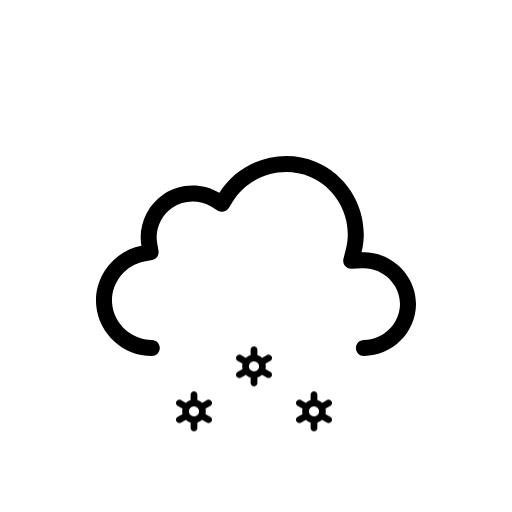
t = 0.00 s
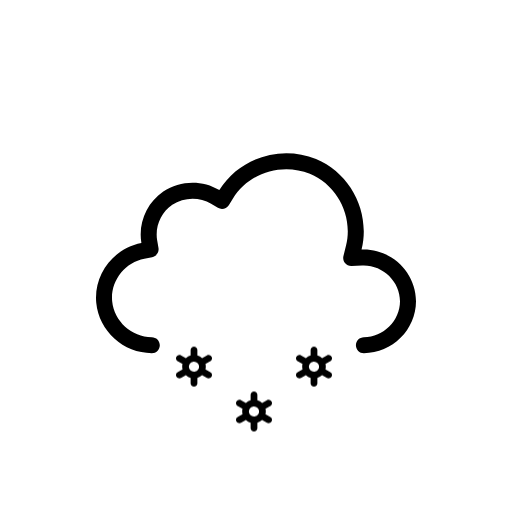
t = 0.50 s
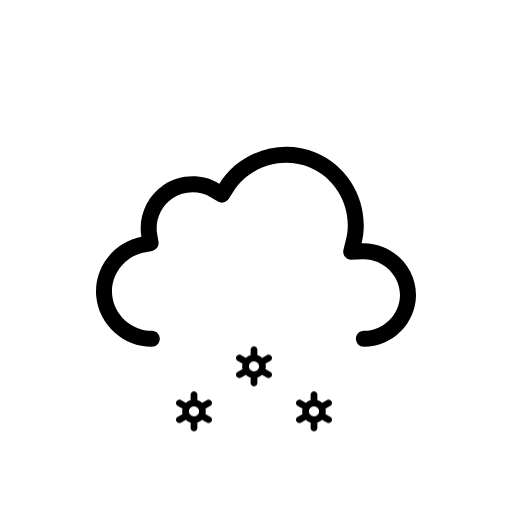
t = 1.00 s
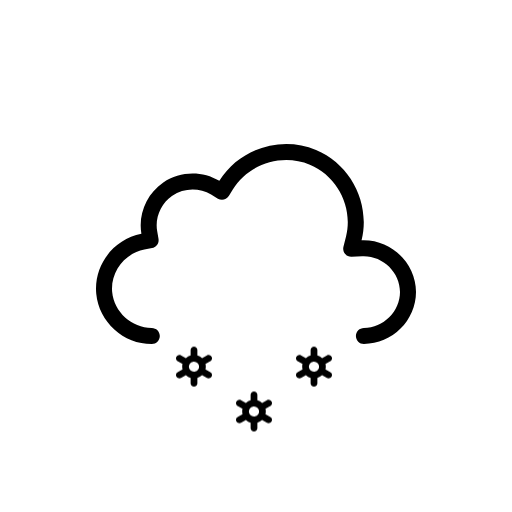
t = 1.50 s
t = 2.00 s: frame unchanged from t = 1.00 s, image omitted
t = 2.50 s: frame unchanged from t = 0.50 s, image omitted

The animated SVG that drew these frames (rendered in a browser with its animation timeline set to each time). Animation: 1 SMIL element (animateTransform=1), 3 CSS @keyframes rules; one cycle of 3.00 s, repeats indefinitely.

<svg xmlns="http://www.w3.org/2000/svg" viewBox="0 0 128 128" fill="none">
<style>
@keyframes k0 { 0% { transform: translate(0px, 13.8327px); opacity: 1 } 5% { transform: translate(0px, 15.2965px); opacity: 1 } 7.5% { transform: translate(0px, 16.0284px); opacity: 0.8333 } 20% { transform: translate(0px, 20px); opacity: 0 } 20.1% { transform: translate(0px, 0px); opacity: 0.0067 } 32.5% { transform: translate(0px, 0.5197px); opacity: 0.8333 } 35% { transform: translate(0px, 0.7896px); opacity: 1 } 45% { transform: translate(0px, 1.8693px); opacity: 1 } 57.5% { transform: translate(0px, 3.8404px); opacity: 1 } 70% { transform: translate(0px, 6.3071px); opacity: 1 } 82.5% { transform: translate(0px, 9.1893px); opacity: 1 } 95% { transform: translate(0px, 12.4372px); opacity: 1 } 100% { transform: translate(0px, 13.8327px); opacity: 1 } }
.k0 { animation: k0 1s linear infinite }
@keyframes k1 { 0% { transform: translate(0px, 2.5915px); opacity: 1 } 7.5% { transform: translate(0px, 3.8404px); opacity: 1 } 20% { transform: translate(0px, 6.3071px); opacity: 1 } 32.5% { transform: translate(0px, 9.1893px); opacity: 1 } 45% { transform: translate(0px, 12.4372px); opacity: 1 } 55% { transform: translate(0px, 15.3102px); opacity: 1 } 57.5% { transform: translate(0px, 16.0284px); opacity: 0.8333 } 70% { transform: translate(0px, 20px); opacity: 0 } 70.1% { transform: translate(0px, 0px); opacity: 0.0067 } 82.5% { transform: translate(0px, 0.5197px); opacity: 0.8333 } 85% { transform: translate(0px, 0.7896px); opacity: 1 } 95% { transform: translate(0px, 1.8693px); opacity: 1 } 100% { transform: translate(0px, 2.5915px); opacity: 1 } }
.k1 { animation: k1 1s linear infinite }
@keyframes k2 { 0% { transform: translate(0px, 13.8327px); opacity: 1 } 5% { transform: translate(0px, 15.2965px); opacity: 1 } 7.5% { transform: translate(0px, 16.0284px); opacity: 0.8333 } 20% { transform: translate(0px, 20px); opacity: 0 } 20.1% { transform: translate(0px, 0px); opacity: 0.0067 } 32.5% { transform: translate(0px, 0.5197px); opacity: 0.8333 } 35% { transform: translate(0px, 0.7896px); opacity: 1 } 45% { transform: translate(0px, 1.8693px); opacity: 1 } 57.5% { transform: translate(0px, 3.8404px); opacity: 1 } 70% { transform: translate(0px, 6.3071px); opacity: 1 } 82.5% { transform: translate(0px, 9.1893px); opacity: 1 } 95% { transform: translate(0px, 12.4372px); opacity: 1 } 100% { transform: translate(0px, 13.8327px); opacity: 1 } }
.k2 { animation: k2 1s linear infinite }
</style><g id="snow" clip-path="url(#clip0_2038_14131)">
<g id="Sky">
<g id="Clouds">
<g id="Cloud">
<path id="Cloud_2" fill-rule="evenodd" clip-rule="evenodd" d="M54.8371 48.2115C59.8274 40.138 70.2648 36.824 79.0085 40.4823C87.7416 44.136 92.6836 53.8827 90.3886 63.0856C97.6828 62.7671 104 68.7067 104 76.0281C104 83.1158 98.0476 89 90.9767 89C89.8721 89 88.9767 88.104 88.9767 86.9986C88.9767 85.8933 89.8721 84.9973 90.9767 84.9973C95.8637 84.9973 100 80.8799 100 76.0281C100 71.0262 95.6222 66.8637 90.5629 67.0846L87.8866 67.2014C87.2562 67.229 86.6497 66.9571 86.2505 66.4681C85.8513 65.979 85.7062 65.3301 85.859 64.7174L86.5076 62.1165C88.3201 54.8484 84.391 47.0727 77.4656 44.1752C70.5248 41.2713 62.1886 43.9272 58.239 50.3171L57.2003 51.9975C56.6245 52.9291 55.4074 53.2244 54.4692 52.6602L52.7767 51.6424C49.8116 49.8592 45.9319 49.9664 43.071 51.9105C40.2208 53.8474 38.7096 57.3922 39.2918 60.7745L39.6259 62.7154C39.8113 63.7924 39.0991 64.819 38.026 65.0218L36.092 65.3872C31.1421 66.3225 27.5723 71.0441 28.0437 76.0307C28.5153 81.0207 32.91 84.9983 37.9519 84.9973C39.0565 84.997 39.9521 85.8929 39.9524 86.9982C39.9526 88.1035 39.0573 88.9998 37.9528 89C30.8695 89.0015 24.7294 83.4755 24.0614 76.4076C23.3936 69.3412 28.3907 62.7689 35.3499 61.454C34.4997 56.5148 36.6828 51.4131 40.8239 48.5991C44.9752 45.7781 50.5363 45.625 54.8371 48.2115Z" fill="black" />
</g>
<animateTransform attributeName="transform" type="translate" values="0 0;0 -0.0933;0 -0.3875;0 -0.8783;0 -1.5;0 -2.1217;0 -2.6125;0 -2.9067;0 -3;0 -2.9067;0 -2.6125;0 -2.1217;0 -1.5;0 -0.8783;0 -0.3875;0 -0.0933;0 0" dur="3s" repeatCount="indefinite" calcMode="linear" /></g>
</g>
<g id="Precipitation">
<g id="Snowflakes">
<path id="Snowflake 1" d="M52.5781 90.366L51.3735 89.6775C51.4794 89.2326 51.4786 88.7687 51.3708 88.3241L52.5781 87.6345C52.6738 87.5805 52.7577 87.5079 52.8252 87.421C52.8926 87.3342 52.9423 87.2347 52.9711 87.1284C52.9998 87.0221 53.0071 86.9112 52.9926 86.802C52.9782 86.6928 52.9422 86.5876 52.8868 86.4926C52.7732 86.2998 52.5886 86.1597 52.3728 86.1025C52.157 86.0452 51.9276 86.0754 51.7339 86.1866L50.5278 86.8763C50.1931 86.5586 49.7868 86.3264 49.3437 86.1995V84.8202C49.3368 84.6003 49.245 84.3918 49.0875 84.2387C48.93 84.0856 48.7192 84 48.4998 84C48.2805 84 48.0699 84.0856 47.9124 84.2387C47.7548 84.3918 47.6628 84.6003 47.656 84.8202V86.1995C47.214 86.3289 46.8081 86.5598 46.4706 86.874L45.2662 86.1853C45.0724 86.0742 44.8428 86.044 44.627 86.1013C44.4113 86.1585 44.2267 86.2986 44.113 86.4913C44.0576 86.5864 44.0217 86.6916 44.0072 86.8007C43.9928 86.9099 44 87.0209 44.0288 87.1271C44.0575 87.2334 44.1072 87.3329 44.1747 87.4198C44.2421 87.5067 44.326 87.5792 44.4217 87.6332L45.6264 88.3216C45.5204 88.7666 45.5213 89.2305 45.629 89.675L44.4217 90.3647C44.326 90.4187 44.2421 90.4912 44.1747 90.5781C44.1072 90.665 44.0575 90.7645 44.0288 90.8708C44 90.9771 43.9928 91.088 44.0072 91.1972C44.0217 91.3063 44.0576 91.4115 44.113 91.5066C44.2267 91.6992 44.4113 91.8392 44.627 91.8965C44.8428 91.9537 45.0724 91.9236 45.2662 91.8126L46.4721 91.1229C46.8063 91.4409 47.2128 91.6726 47.6562 91.7979V93.1798C47.6631 93.3997 47.755 93.6082 47.9126 93.7613C48.0701 93.9144 48.2807 94 48.5 94C48.7194 94 48.9302 93.9144 49.0877 93.7613C49.2452 93.6082 49.337 93.3997 49.3439 93.1798V91.7975C49.7853 91.6683 50.1907 91.4378 50.5278 91.1242L51.7341 91.8138C51.9278 91.9248 52.1573 91.955 52.373 91.8977C52.5888 91.8405 52.7733 91.7005 52.887 91.5079C52.9424 91.4128 52.9784 91.3076 52.9928 91.1984C53.0073 91.0892 52.9998 90.9783 52.9711 90.872C52.9423 90.7657 52.8929 90.6662 52.8254 90.5793C52.7579 90.4925 52.6738 90.4199 52.5781 90.366ZM47.8664 90.0861C47.7229 90.005 47.5968 89.8961 47.4956 89.7657C47.3944 89.6353 47.3202 89.486 47.2771 89.3266C47.2339 89.1671 47.2228 89.0007 47.2443 88.8369C47.2658 88.6731 47.3197 88.5152 47.4026 88.3724C47.5735 88.084 47.8503 87.8743 48.1736 87.7883C48.497 87.7023 48.8411 87.747 49.1321 87.9126C49.2756 87.9938 49.4016 88.1027 49.5028 88.2331C49.604 88.3635 49.6782 88.5127 49.7214 88.6722C49.7645 88.8316 49.7757 88.9981 49.7541 89.1619C49.7326 89.3257 49.6787 89.4836 49.5958 89.6263C49.425 89.9149 49.1482 90.1247 48.8248 90.2108C48.5014 90.2969 48.1574 90.2523 47.8664 90.0867V90.0861Z" fill="black" opacity="0" class="k0" />
<path id="Snowflake 2" d="M67.5781 90.366L66.3735 89.6775C66.4794 89.2326 66.4786 88.7687 66.3708 88.3241L67.5781 87.6345C67.6738 87.5805 67.7577 87.5079 67.8252 87.421C67.8926 87.3342 67.9423 87.2347 67.9711 87.1284C67.9998 87.0221 68.0071 86.9112 67.9926 86.802C67.9782 86.6928 67.9422 86.5876 67.8868 86.4926C67.7732 86.2998 67.5886 86.1597 67.3728 86.1025C67.157 86.0452 66.9276 86.0754 66.7339 86.1866L65.5278 86.8763C65.1931 86.5586 64.7868 86.3264 64.3437 86.1995V84.8202C64.3368 84.6003 64.245 84.3918 64.0875 84.2387C63.93 84.0856 63.7192 84 63.4998 84C63.2805 84 63.0699 84.0856 62.9124 84.2387C62.7548 84.3918 62.6628 84.6003 62.656 84.8202V86.1995C62.214 86.3289 61.8081 86.5598 61.4706 86.874L60.2662 86.1853C60.0724 86.0742 59.8428 86.044 59.627 86.1013C59.4113 86.1585 59.2267 86.2986 59.113 86.4913C59.0576 86.5864 59.0217 86.6916 59.0072 86.8007C58.9928 86.9099 59 87.0209 59.0288 87.1271C59.0575 87.2334 59.1072 87.3329 59.1747 87.4198C59.2421 87.5067 59.326 87.5792 59.4217 87.6332L60.6264 88.3216C60.5204 88.7666 60.5213 89.2305 60.629 89.675L59.4217 90.3647C59.326 90.4187 59.2421 90.4912 59.1747 90.5781C59.1072 90.665 59.0575 90.7645 59.0288 90.8708C59 90.9771 58.9928 91.088 59.0072 91.1972C59.0217 91.3063 59.0576 91.4115 59.113 91.5066C59.2267 91.6992 59.4113 91.8392 59.627 91.8965C59.8428 91.9537 60.0724 91.9236 60.2662 91.8126L61.4721 91.1229C61.8063 91.4409 62.2128 91.6726 62.6562 91.7979V93.1798C62.6631 93.3997 62.755 93.6082 62.9126 93.7613C63.0701 93.9144 63.2807 94 63.5 94C63.7194 94 63.9302 93.9144 64.0877 93.7613C64.2452 93.6082 64.337 93.3997 64.3439 93.1798V91.7975C64.7853 91.6683 65.1907 91.4378 65.5278 91.1242L66.7341 91.8138C66.9278 91.9248 67.1573 91.955 67.373 91.8977C67.5888 91.8405 67.7733 91.7005 67.887 91.5079C67.9424 91.4128 67.9784 91.3076 67.9928 91.1984C68.0073 91.0892 67.9998 90.9783 67.9711 90.872C67.9423 90.7657 67.8929 90.6662 67.8254 90.5793C67.7579 90.4925 67.6738 90.4199 67.5781 90.366ZM62.8664 90.0861C62.7229 90.005 62.5968 89.8961 62.4956 89.7657C62.3944 89.6353 62.3202 89.486 62.2771 89.3266C62.2339 89.1671 62.2228 89.0007 62.2443 88.8369C62.2658 88.6731 62.3197 88.5152 62.4026 88.3724C62.5735 88.084 62.8503 87.8743 63.1736 87.7883C63.497 87.7023 63.8411 87.747 64.1321 87.9126C64.2756 87.9938 64.4016 88.1027 64.5028 88.2331C64.604 88.3635 64.6782 88.5127 64.7214 88.6722C64.7645 88.8316 64.7757 88.9981 64.7541 89.1619C64.7326 89.3257 64.6787 89.4836 64.5958 89.6263C64.425 89.9149 64.1482 90.1247 63.8248 90.2108C63.5014 90.2969 63.1574 90.2523 62.8664 90.0867V90.0861Z" fill="black" opacity="0" class="k1" />
<path id="Snowflake 3" d="M82.5781 90.366L81.3735 89.6775C81.4794 89.2326 81.4786 88.7687 81.3708 88.3241L82.5781 87.6345C82.6738 87.5805 82.7577 87.5079 82.8252 87.421C82.8926 87.3342 82.9423 87.2347 82.9711 87.1284C82.9998 87.0221 83.0071 86.9112 82.9926 86.802C82.9782 86.6928 82.9422 86.5876 82.8868 86.4926C82.7732 86.2998 82.5886 86.1597 82.3728 86.1025C82.157 86.0452 81.9276 86.0754 81.7339 86.1866L80.5278 86.8763C80.1931 86.5586 79.7868 86.3264 79.3437 86.1995V84.8202C79.3368 84.6003 79.245 84.3918 79.0875 84.2387C78.93 84.0856 78.7192 84 78.4998 84C78.2805 84 78.0699 84.0856 77.9124 84.2387C77.7548 84.3918 77.6628 84.6003 77.656 84.8202V86.1995C77.214 86.3289 76.8081 86.5598 76.4706 86.874L75.2662 86.1853C75.0724 86.0742 74.8428 86.044 74.627 86.1013C74.4113 86.1585 74.2267 86.2986 74.113 86.4913C74.0576 86.5864 74.0217 86.6916 74.0072 86.8007C73.9928 86.9099 74 87.0209 74.0288 87.1271C74.0575 87.2334 74.1072 87.3329 74.1747 87.4198C74.2421 87.5067 74.326 87.5792 74.4217 87.6332L75.6264 88.3216C75.5204 88.7666 75.5213 89.2305 75.629 89.675L74.4217 90.3647C74.326 90.4187 74.2421 90.4912 74.1747 90.5781C74.1072 90.665 74.0575 90.7645 74.0288 90.8708C74 90.9771 73.9928 91.088 74.0072 91.1972C74.0217 91.3063 74.0576 91.4115 74.113 91.5066C74.2267 91.6992 74.4113 91.8392 74.627 91.8965C74.8428 91.9537 75.0724 91.9236 75.2662 91.8126L76.4721 91.1229C76.8063 91.4409 77.2128 91.6726 77.6562 91.7979V93.1798C77.6631 93.3997 77.755 93.6082 77.9126 93.7613C78.0701 93.9144 78.2807 94 78.5 94C78.7194 94 78.9302 93.9144 79.0877 93.7613C79.2452 93.6082 79.337 93.3997 79.3439 93.1798V91.7975C79.7853 91.6683 80.1907 91.4378 80.5278 91.1242L81.7341 91.8138C81.9278 91.9248 82.1573 91.955 82.373 91.8977C82.5888 91.8405 82.7733 91.7005 82.887 91.5079C82.9424 91.4128 82.9784 91.3076 82.9928 91.1984C83.0073 91.0892 82.9998 90.9783 82.9711 90.872C82.9423 90.7657 82.8929 90.6662 82.8254 90.5793C82.7579 90.4925 82.6738 90.4199 82.5781 90.366ZM77.8664 90.0861C77.7229 90.005 77.5968 89.8961 77.4956 89.7657C77.3944 89.6353 77.3202 89.486 77.2771 89.3266C77.2339 89.1671 77.2228 89.0007 77.2443 88.8369C77.2658 88.6731 77.3197 88.5152 77.4026 88.3724C77.5735 88.084 77.8503 87.8743 78.1736 87.7883C78.497 87.7023 78.8411 87.747 79.1321 87.9126C79.2756 87.9938 79.4016 88.1027 79.5028 88.2331C79.604 88.3635 79.6782 88.5127 79.7214 88.6722C79.7645 88.8316 79.7757 88.9981 79.7541 89.1619C79.7326 89.3257 79.6787 89.4836 79.5958 89.6263C79.425 89.9149 79.1482 90.1247 78.8248 90.2108C78.5014 90.2969 78.1574 90.2523 77.8664 90.0867V90.0861Z" fill="black" opacity="0" class="k2" />
</g>
</g>
</g>
<defs>
<clipPath id="clip0_2038_14131">
<rect width="128" height="128" fill="white" />
</clipPath>
</defs>
</svg>
